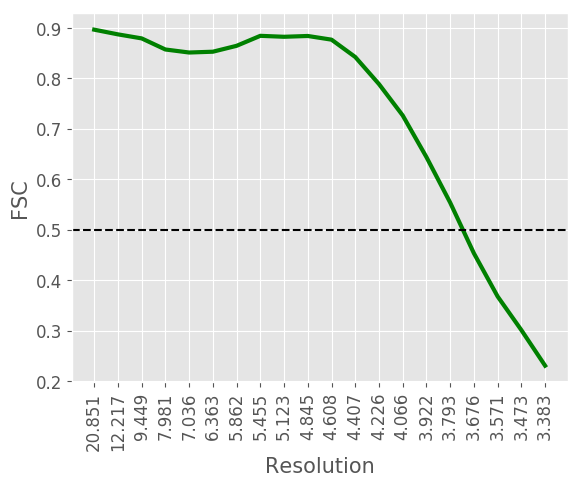

The table this chart was drawn from, first rows:
#resolution, fsc
20.85, 0.8966
12.22, 0.8873
9.449, 0.8793
7.981, 0.8573
7.036, 0.8513
6.363, 0.8529
5.862, 0.8646
5.455, 0.8844
5.123, 0.8825
4.845, 0.8841
4.608, 0.8768
4.407, 0.8424
4.226, 0.7887
4.066, 0.7265
3.922, 0.6439
3.793, 0.5537
3.676, 0.4532
3.571, 0.3676
3.473, 0.3009
3.383, 0.2304
